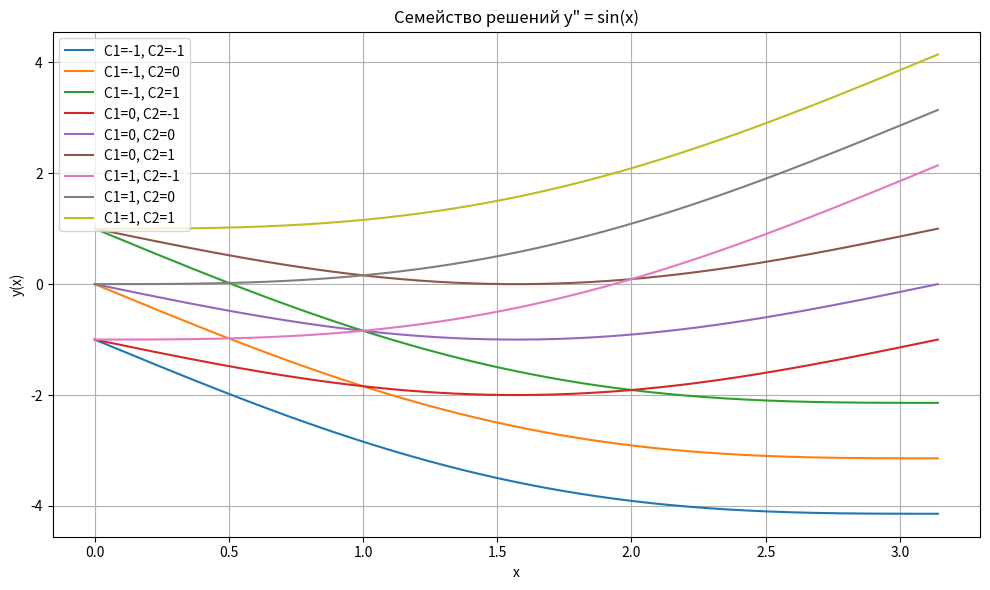
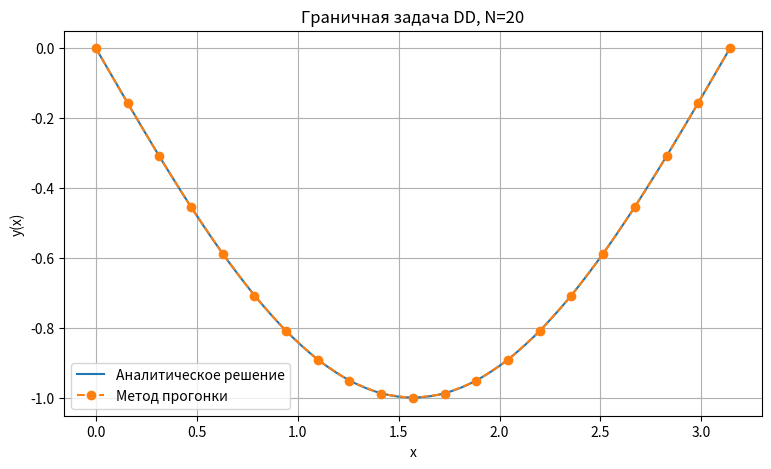
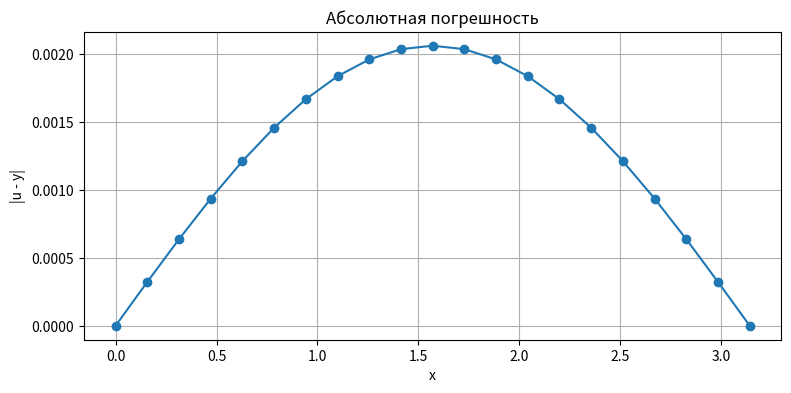
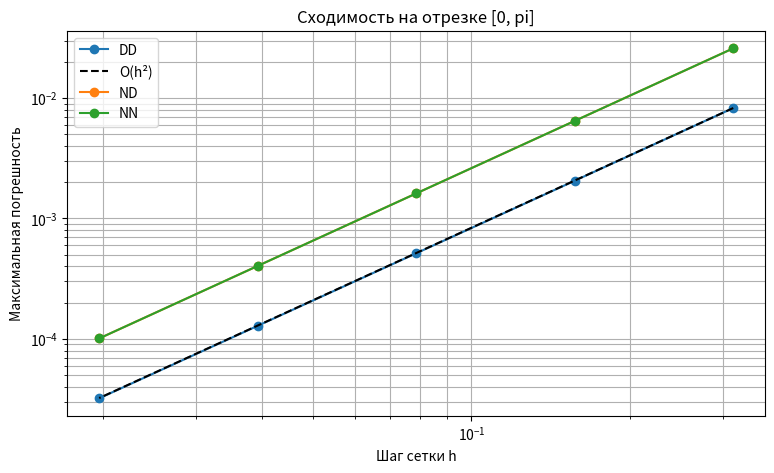
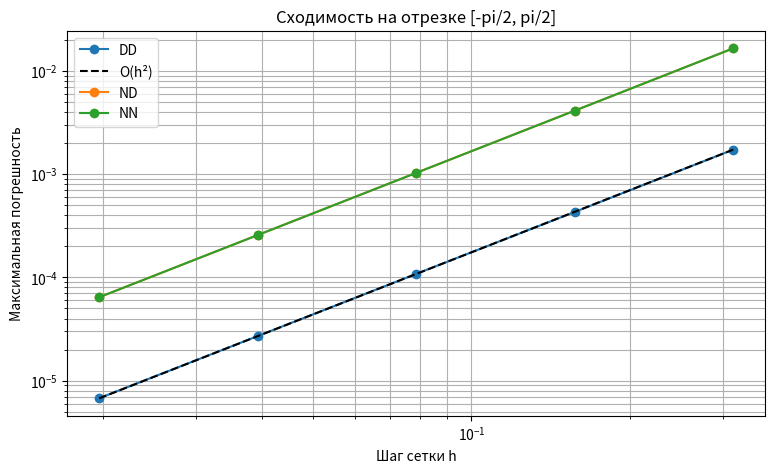
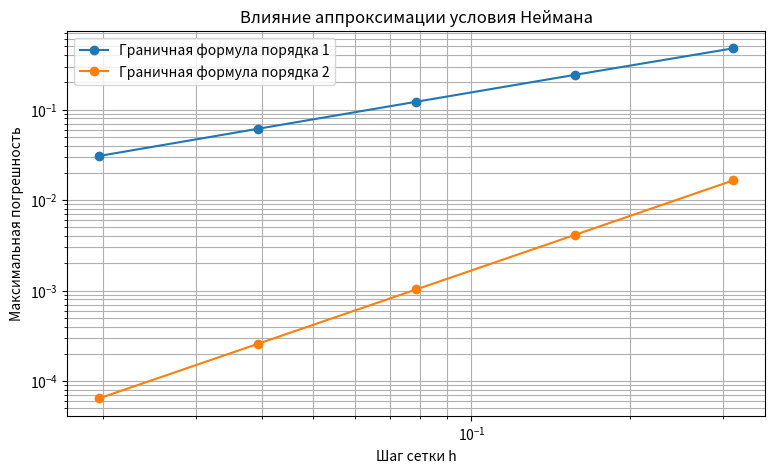

Write the Python code that produced these figures, in order. (Note: this script raises an exception after producing the figures.)
import matplotlib.pyplot as plt
import pandas as pd
import numpy as np

a = 0
b = 500

x = np.linspace(a, np.pi, b)

def y(c, C1, C2):
    return -np.sin(x) + C1 * x + C2

plt.figure(figsize=(10,6))

params = [-1, 0, 1]

for C1 in params:
    for C2 in params:
        plt.plot(x, y(x, C1, C2), label=f"C1={C1}, C2={C2}")

plt.xlabel('x')
plt.ylabel('y(x)')
plt.title('Семейство решений y" = sin(x)')
plt.grid()
plt.tight_layout()
plt.legend()
plt.show()

# перейдем к коду!

# отрезок
a = 0
b = np.pi 

# размерность сетки
N = 20

# граничные значения
A = 0
B = 0

# тип граничной задачи
# DD, NN, ND
boundary_type = "DD"

def f(x):
    return np.sin(x)

def make_grid(a, b, N):
    h = (b - a) / N
    x = a + np.arange(N + 1) * h

    return x, h



def progonka(a, b, c, d):
    N = len(d) - 1

    # Прогоночные коэффициенты
    p = np.zeros(N + 1)
    q = np.zeros(N + 1)

    # Прямой ход
    p[1] = c[0] / b[0]
    q[1] = -d[0] / b[0]

    for n in range(1, N):
        denominator = b[n] - a[n] * p[n]

        p[n + 1] = c[n] / denominator
        q[n + 1] = (a[n] * q[n] - d[n]) / denominator

    # Обратный ход
    u = np.zeros(N + 1)

    u[N] = (a[N] * q[N] - d[N]) / (b[N] - a[N] * p[N])

    for n in range(N, 0, -1):
        u[n - 1] = p[n] * u[n] + q[n]

    return u



def build_system(x, h, A, B, boundary_type, f, neumann_order=2):
    N = len(x) - 1

    a_coef = np.zeros(N + 1)
    b_coef = np.zeros(N + 1)
    c_coef = np.zeros(N + 1)
    d_coef = np.zeros(N + 1)

    fx = np.array([f(t) for t in x])

    # Внутренние узлы
    a_coef[1:N] = 1
    b_coef[1:N] = 2
    c_coef[1:N] = 1
    d_coef[1:N] = h**2 * fx[1:N]

    if boundary_type == "DD":
        # y(a) = A, y(b) = B
        b_coef[0] = -1
        d_coef[0] = A

        b_coef[N] = -1
        d_coef[N] = B

    elif boundary_type == "ND":
        # y'(a) = A
        b_coef[0] = 1
        c_coef[0] = 1
        d_coef[0] = h*A

        if neumann_order == 2:
            d_coef[0] += h**2/2 * fx[0]
        elif neumann_order != 1:
            raise ValueError("Порядок должен быть 1 или 2")

        # y(b) = B
        b_coef[N] = -1
        d_coef[N] = B

    elif boundary_type == "NN":
        if neumann_order != 2:
            raise ValueError("Для NN используем второй порядок")

        # Совместимость y'' = sin(x)
        B_required = A + np.cos(x[0]) - np.cos(x[-1])

        if not np.isclose(B, B_required, atol=1e-9, rtol=0):
            raise ValueError(
                f"Несовместимые условия NN: требуется B={B_required:.8f}"
            )

        # Дискретная совместимость (формула трапеций)
        B_h = A + h * (
            0.5*fx[0] + np.sum(fx[1:N]) + 0.5*fx[N]
        )

        # Нормировка: u_0 = 0
        b_coef[0] = -1
        d_coef[0] = 0

        # Правое условие с поправкой совместимости
        a_coef[N] = -1
        b_coef[N] = -1
        d_coef[N] = h*B_h - h**2/2 * fx[N]

    else:
        raise ValueError("Используй DD, ND или NN")

    return a_coef, b_coef, c_coef, d_coef


def solve_case(left, right, N, A, B, boundary_type,
               neumann_order=2):
    x, h = make_grid(left, right, N)

    coefficients = build_system(
        x, h, A, B, boundary_type, f, neumann_order
    )

    u = progonka(*coefficients)

    return x, u



def exact_solution(x, a, b, A, B, boundary_type):

    if boundary_type == "DD":
        C1 = (B - A + np.sin(b) - np.sin(a)) / (b - a)
        C2 = A + np.sin(a) - C1*a

    elif boundary_type == "ND":
        C1 = A + np.cos(a)
        C2 = B + np.sin(b) - C1*b

    elif boundary_type == "NN":
        C1 = A + np.cos(a)
        # Та же нормировка, что в численном решении
        C2 = np.sin(a) - C1*a

    else:
        raise ValueError("Неизвестный тип граничных условий")

    return -np.sin(x) + C1*x + C2



# Численное решение
x, u = solve_case(a, b, N, A, B, boundary_type)

# Аналитическое решение
x_fine = np.linspace(a, b, 500)
y_fine = exact_solution(x_fine, a, b, A, B, boundary_type)
y_exact = exact_solution(x, a, b, A, B, boundary_type)

# Максимальная погрешность
error = np.max(np.abs(u - y_exact))

# График решений
plt.figure(figsize=(9, 5))
plt.plot(x_fine, y_fine, label="Аналитическое решение")
plt.plot(x, u, "o--", label="Метод прогонки")

plt.title(f"Граничная задача {boundary_type}, N={N}")
plt.xlabel("x")
plt.ylabel("y(x)")
plt.legend()
plt.grid(True)
plt.show()

# График абсолютной погрешности
plt.figure(figsize=(9, 4))
plt.plot(x, np.abs(u - y_exact), "o-")

plt.title("Абсолютная погрешность")
plt.xlabel("x")
plt.ylabel("|u - y|")
plt.grid(True)
plt.show()

print(f"Максимальная погрешность: {error:.8e}")



N_values = [10, 20, 40, 80, 160]

experiments = [
    ("[0, pi]", 0, np.pi, "DD", 0, 0),
    ("[0, pi]", 0, np.pi, "ND", -1, 0),
    ("[0, pi]", 0, np.pi, "NN", -1, 1),

    ("[-pi/2, pi/2]", -np.pi/2, np.pi/2, "DD", 1, -1),
    ("[-pi/2, pi/2]", -np.pi/2, np.pi/2, "ND", 0, -1),
    ("[-pi/2, pi/2]", -np.pi/2, np.pi/2, "NN", 0, 0),
]

for interval in ["[0, pi]", "[-pi/2, pi/2]"]:

    plt.figure(figsize=(9, 5))

    for name, left, right, bc, A_case, B_case in experiments:
        if name != interval:
            continue

        errors = []
        steps = []

        for n in N_values:
            x, u = solve_case(
                left, right, n, A_case, B_case, bc
            )

            y = exact_solution(
                x, left, right, A_case, B_case, bc
            )

            errors.append(np.max(np.abs(u - y)))
            steps.append((right - left) / n)

        errors = np.array(errors)
        steps = np.array(steps)

        # Оценка порядка сходимости
        orders = np.log2(errors[:-1] / errors[1:])

        print(f"\n{interval}, условия {bc}")
        print(f"{'N':>5} {'h':>12} {'Ошибка':>14} {'Порядок':>10}")

        for i, n in enumerate(N_values):
            p = "-" if i == 0 else f"{orders[i-1]:.4f}"
            print(f"{n:5d} {steps[i]:12.6f} "
                  f"{errors[i]:14.6e} {p:>10}")

        # График сходимости
        plt.loglog(steps, errors, "o-", label=bc)

        # Эталонная линия второго порядка
        if bc == "DD":
            reference = errors[0] * (steps / steps[0])**2
            plt.loglog(
                steps, reference, "k--",
                label="O(h²)"
            )

    plt.title(f"Сходимость на отрезке {interval}")
    plt.xlabel("Шаг сетки h")
    plt.ylabel("Максимальная погрешность")
    plt.legend()
    plt.grid(True, which="both")
    plt.show()



plt.figure(figsize=(9, 5))

for order in [1, 2]:
    errors = []
    steps = []

    for n in N_values:
        x, u = solve_case(
            -np.pi/2, np.pi/2, n,
            A=0, B=-1,
            boundary_type="ND",
            neumann_order=order
        )

        y = -np.sin(x)

        errors.append(np.max(np.abs(u - y)))
        steps.append(np.pi / n)

    p = np.log2(np.array(errors[:-1]) / np.array(errors[1:]))

    plt.loglog(
        steps, errors, "o-",
        label=f"Граничная формула порядка {order}"
    )

    print(f"Граничная формула порядка {order}:")
    print("Оценки порядка сходимости:", np.round(p, 4))

plt.title("Влияние аппроксимации условия Неймана")
plt.xlabel("Шаг сетки h")
plt.ylabel("Максимальная погрешность")
plt.legend()
plt.grid(True, which="both")
plt.show()



import pandas as pd

summary = []

for interval, left, right, bc, A_case, B_case in experiments:
    errors = []

    for n in [80, 160]:
        x, u = solve_case(left, right, n, A_case, B_case, bc)
        y = exact_solution(x, left, right, A_case, B_case, bc)

        errors.append(np.max(np.abs(u - y)))

    p = np.log2(errors[0] / errors[1])

    summary.append({
        "Отрезок": interval,
        "Условия": bc,
        "Ошибка (N=160)": errors[1],
        "Порядок": p
    })

df = pd.DataFrame(summary)
display(df.round({"Ошибка (N=160)": 8, "Порядок": 4}))



fig, axes = plt.subplots(2, 3, figsize=(15, 8))

for ax, (interval, left, right, bc, A_case, B_case) in zip(
    axes.flat, experiments
):
    x, u = solve_case(left, right, 20, A_case, B_case, bc)

    x_fine = np.linspace(left, right, 500)
    y_fine = exact_solution(
        x_fine, left, right, A_case, B_case, bc
    )

    ax.plot(x_fine, y_fine, label="Точное")
    ax.plot(x, u, "o", markersize=3, label="Прогонка")

    ax.set_title(f"{interval}, {bc}")
    ax.set_xlabel("x")
    ax.set_ylabel("y(x)")
    ax.grid(True)

axes[0, 0].legend()
fig.suptitle("Сравнение решений для различных граничных условий")
plt.tight_layout()
plt.show()
